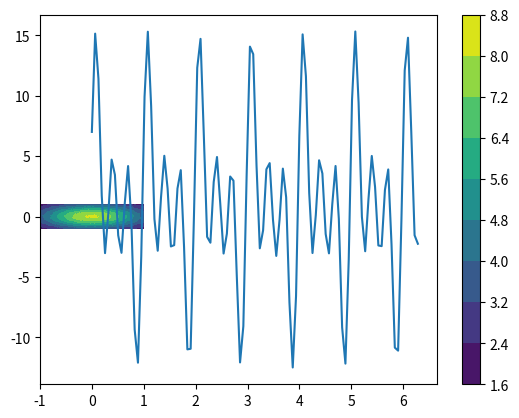

The script that saved this image:
# DEfine model y(t,x)=A(x)s(t)+beta+epsilon

import numpy as np
import matplotlib.pyplot as plt
from math import cos, sin
def s_function(t,ak,bk,a0):
    n_coeff = len(ak)
    constant = a0
    cosines = [cos(2*np.pi*(k+1)*t) for k in range(n_coeff)]
    sines = [sin(2*np.pi*(k+1)*t) for k in range(n_coeff)]
    return np.dot(ak,cosines) + np.dot(bk,sines) + a0


#Test s_function
a0 =1
ak = np.array([1,2,3])
bk = np.array([4,5,6])
t = 1

print(s_function(t,ak,bk,a0))
#Plots source function over [0,2pi]
t = np.linspace(0,2*np.pi,100)
plt.plot(t,list(map(lambda t: s_function(t,ak,bk,a0),t)))
plt.show()


#Defines the coupling matrix that  maps source (x_s,y_s) to concentration at (x,y)
# 
def A_matrix(x_1s,x_2s,x_1,x_2):
    return np.exp(-((x_1s-x_1)**2+(x_2s-x_2)**2))

beta = 1
sigma_epsilon = 0.1
# Define model class y(t,x)=A(x)s(t)+beta+epsilon
class Model:
    def __init__(self,x_1s,x_2s,beta,sigma_epsilon,s_function):
        self.x_1s = x_1s
        self.x_2s = x_2s
        self.beta = beta
        self.sigma_epsilon = sigma_epsilon
        self.s_function = s_function
    def y(self,x_1,x_2,t):
        return A_matrix(self.x_1s,self.x_2s,x_1,x_2)*self.s_function(t,ak,bk,a0)+self.beta+np.random.normal(0,self.sigma_epsilon)

#Tests the model
x_1s =0
x_2s =0
model = Model(x_1s,x_2s,beta,sigma_epsilon,s_function)
t=1
x_1 = 1
x_2 = 1
y = model.y(x_1,x_2,t)
print(y)
#Plots over spatial grid for fixed time t
x_1 = np.linspace(-1,1,100)
x_2 = np.linspace(-1,1,100)
X_1,X_2 = np.meshgrid(x_1,x_2)
Y = np.array([model.y(x_1,x_2,t) for x_1,x_2 in zip(X_1.flatten(),X_2.flatten())]).reshape(X_1.shape)
plt.contourf(X_1,X_2,Y)
plt.colorbar()
plt.show()
# Now varies time in plot too





